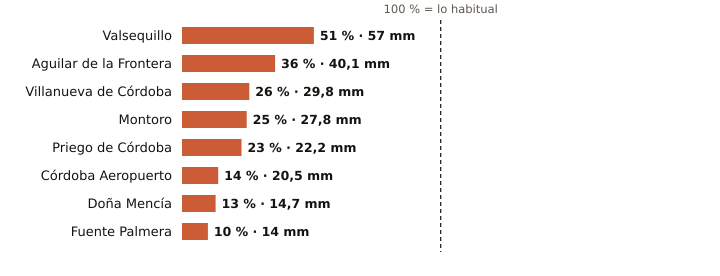

Data behind this chart, as committed beside it:
estacion, provincia, indicativo, mm_otono, referencia_mm, pct, periodo_referencia, hasta, hora
Valsequillo, Córdoba, 4263X, 57.0, 110.9, 51, 2008-2025, 2026-11-08, 
Aguilar de la Frontera, Córdoba, 5624X, 40.1, 111.2, 36, 2006-2025, 2026-11-08, 
Villanueva de Córdoba, Córdoba, 5390Y, 29.8, 114.4, 26, 2000-2025, 2026-11-09, 1
Montoro, Córdoba, 5361X, 27.8, 112.0, 25, 2008-2025, 2026-11-08, 
Priego de Córdoba, Córdoba, 5412X, 22.2, 96.2, 23, 2008-2023, 2026-11-09, 1
Córdoba Aeropuerto, Córdoba, 5402, 20.5, 146.9, 14, 1991-2020, 2026-11-09, 1
Doña Mencía, Córdoba, 5427X, 14.7, 109.0, 13, 1991-2020, 2026-11-09, 1
Fuente Palmera, Córdoba, 5470, 14.0, 133.9, 10, 2009-2025, 2026-11-08, 
